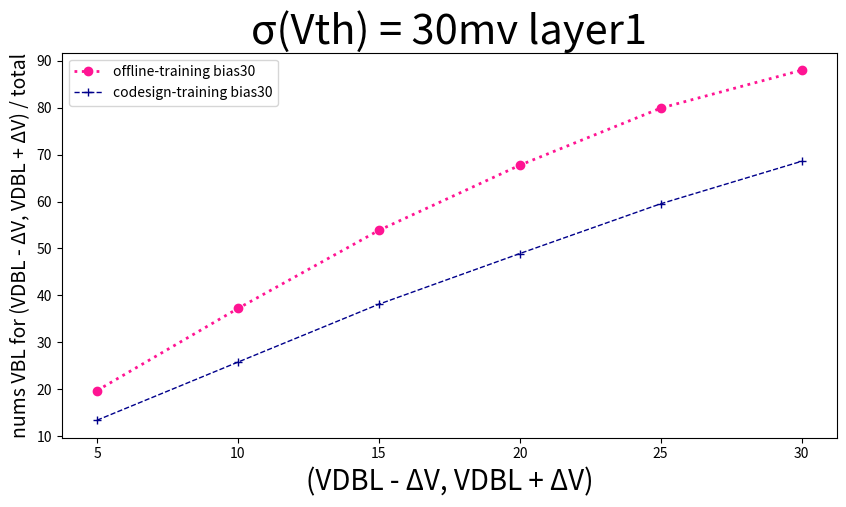

Reproduce this figure in Python.
import matplotlib.pyplot as plt

# 读取数据
data = {
    'SA offset mv': [5, 10, 15, 20, 25, 30],
    'Offline-training bias30': [19.72,
37.21,
53.85,
67.73,
79.90,
87.98],
    'codesign-training bias30': [13.40,
25.78,
38.12,
48.91,
59.52,
68.57],
}

plt.figure(figsize=(10, 5))  # 设置画布的尺寸
plt.title('σ(Vth) = 30mv layer1', fontsize=30)  # 标题，并设定字号大小
plt.xlabel(u'(VDBL - ΔV, VDBL + ΔV)', fontsize=20)  # 设置x轴，并设定字号大小
plt.ylabel(u'nums VBL for (VDBL - ΔV, VDBL + ΔV) / total', fontsize=14)  # 设置y轴，并设定字号大小

# color：颜色，linewidth：线宽，linestyle：线条类型，label：图例，marker：数据点的类型
plt.plot(data['SA offset mv'], data['Offline-training bias30'], color="deeppink", linewidth=2, linestyle=':', label='offline-training bias30', marker='o')
plt.plot(data['SA offset mv'], data['codesign-training bias30'], color="darkblue", linewidth=1, linestyle='--', label='codesign-training bias30', marker='+')


plt.legend(loc=2)  # 图例展示位置，数字代表第几象限
plt.show()  # 显示图像